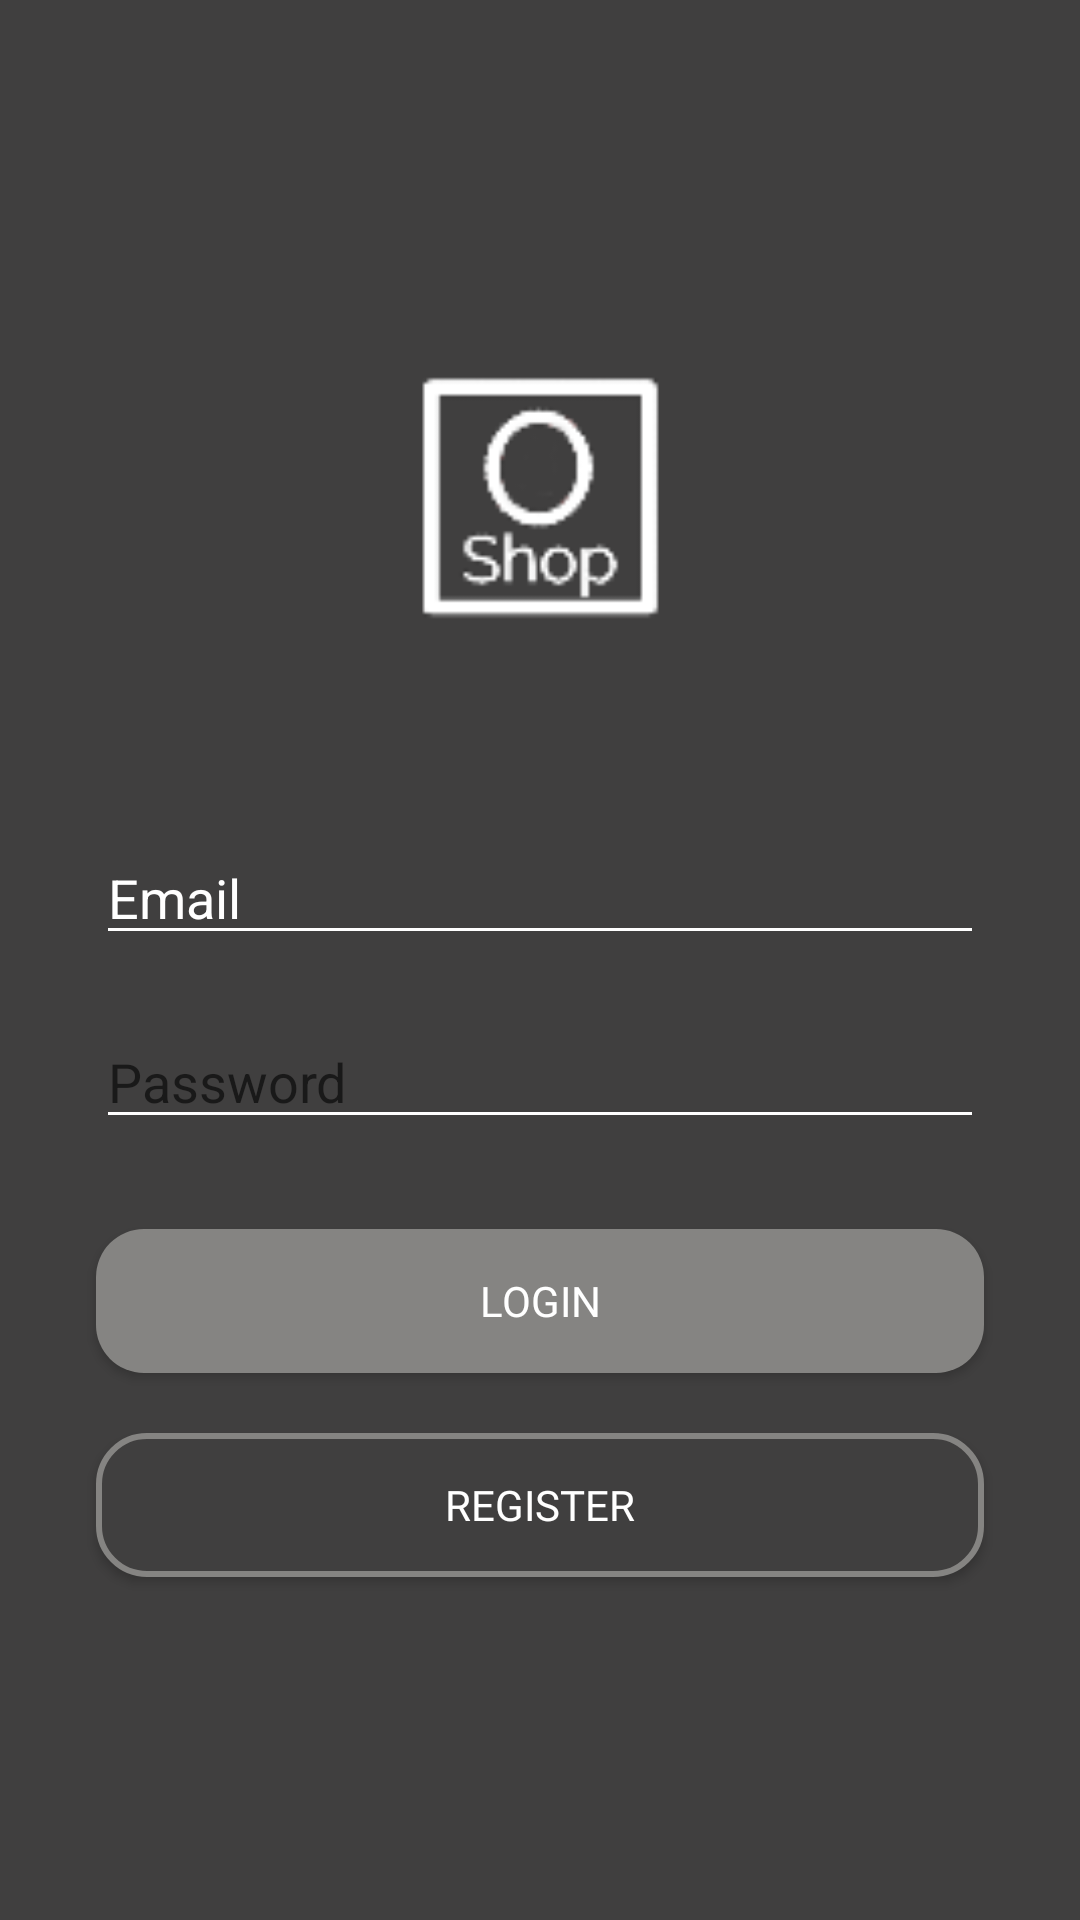

Produce the Android XML layout that renders to this screen, including the resource entries it uses.
<!-- AndroidManifest.xml: activity theme AppTheme.NoActionBar -->
<!-- res/layout/activity_log_in.xml -->
<?xml version="1.0" encoding="utf-8"?>
<androidx.constraintlayout.widget.ConstraintLayout xmlns:android="http://schemas.android.com/apk/res/android"
    xmlns:app="http://schemas.android.com/apk/res-auto"
    xmlns:tools="http://schemas.android.com/tools"
    android:layout_width="match_parent"
    android:layout_height="match_parent"
    android:background="@color/colorGris"
    tools:context=".views.LogInActivity">

    <ImageView
        android:id="@+id/imageView"
        android:layout_width="83dp"
        android:layout_height="82dp"
        android:layout_marginTop="125dp"
        app:layout_constraintEnd_toEndOf="parent"
        app:layout_constraintStart_toStartOf="parent"
        app:layout_constraintTop_toTopOf="parent"
        app:srcCompat="@drawable/logo" />

    <EditText
        android:id="@+id/edEmail"
        android:layout_width="match_parent"
        android:layout_height="wrap_content"
        android:layout_marginStart="32dp"
        android:layout_marginLeft="32dp"
        android:layout_marginTop="70dp"
        android:layout_marginEnd="32dp"
        android:layout_marginRight="32dp"
        android:backgroundTint="@android:color/white"
        android:textColorHint="@android:color/white"
        android:ems="10"
        android:inputType="textPersonName"
        app:layout_constraintEnd_toEndOf="parent"
        app:layout_constraintStart_toStartOf="parent"
        app:layout_constraintTop_toBottomOf="@+id/imageView"
        android:hint="Email"/>

    <EditText
        android:id="@+id/edPassword"
        android:layout_width="match_parent"
        android:layout_height="wrap_content"
        android:layout_marginStart="32dp"
        android:layout_marginLeft="32dp"
        android:layout_marginTop="20dp"
        android:backgroundTint="@android:color/white"
        android:layout_marginEnd="32dp"
        android:layout_marginRight="32dp"
        android:ems="10"
        android:inputType="textPassword"
        app:layout_constraintEnd_toEndOf="parent"
        app:layout_constraintStart_toStartOf="parent"
        app:layout_constraintTop_toBottomOf="@+id/edEmail"
        android:hint="Password"/>

    <Button
        android:id="@+id/loginbutton"
        android:layout_width="match_parent"
        android:layout_height="wrap_content"
        android:layout_marginStart="32dp"
        android:layout_marginLeft="32dp"
        android:layout_marginTop="30dp"
        android:layout_marginEnd="32dp"
        android:layout_marginRight="32dp"
        android:background="@drawable/buttonlogin"
        android:text="LOGIN"
        android:fontFamily="@font/cocogoose"
        android:textColor="@android:color/white"
        app:layout_constraintEnd_toEndOf="parent"
        app:layout_constraintStart_toStartOf="parent"
        app:layout_constraintTop_toBottomOf="@+id/edPassword" />

    <Button
        android:id="@+id/registerbutton"
        android:layout_width="match_parent"
        android:layout_height="wrap_content"
        android:layout_marginStart="32dp"
        android:layout_marginLeft="32dp"
        android:layout_marginTop="20dp"
        android:textColor="@android:color/white"
        android:layout_marginEnd="32dp"
        android:layout_marginRight="32dp"
        android:fontFamily="@font/cocogoose"
        android:background="@drawable/buttonregister"
        android:text="REGISTER"
        app:layout_constraintEnd_toEndOf="parent"
        app:layout_constraintHorizontal_bias="0.0"
        app:layout_constraintStart_toStartOf="parent"
        app:layout_constraintTop_toBottomOf="@+id/loginbutton" />
</androidx.constraintlayout.widget.ConstraintLayout>
<!-- resources referenced by this layout -->
<resources>
  <color name="colorGris">#403F3F</color>
  <!-- drawable buttonlogin (drawable) -->
  <?xml version="1.0" encoding="utf-8"?>
  <shape xmlns:android="http://schemas.android.com/apk/res/android" android:shape="rectangle" >
      <corners
          android:radius="16dp"
          />
      <solid
          android:color="@color/colorAzulc"
          />
      <padding
          android:left="0dp"
          android:top="0dp"
          android:right="0dp"
          android:bottom="0dp"
          />
      <size
          android:width="145dp"
          android:height="40dp"
          />
  </shape>
  <!-- drawable buttonregister (drawable) -->
  <?xml version="1.0" encoding="utf-8"?>
  <shape xmlns:android="http://schemas.android.com/apk/res/android" android:shape="rectangle" >
      <corners
          android:radius="16dp"
          />
      <solid
          android:color="@color/colorGris"
          />
      <padding
          android:left="0dp"
          android:top="0dp"
          android:right="0dp"
          android:bottom="0dp"
          />
      <size
          android:width="145dp"
          android:height="40dp"
          />
      <stroke
          android:width="2dp"
          android:color="@color/colorAzulc"
          />
  </shape>
  <!-- drawable logo: png bitmap (drawable, 3249 bytes) -->
  <style name="AppTheme.NoActionBar">
          <item name="windowActionBar">false</item>
          <item name="windowNoTitle">true</item>
      </style>
  <color name="colorAzulc">#858482</color>
</resources>
